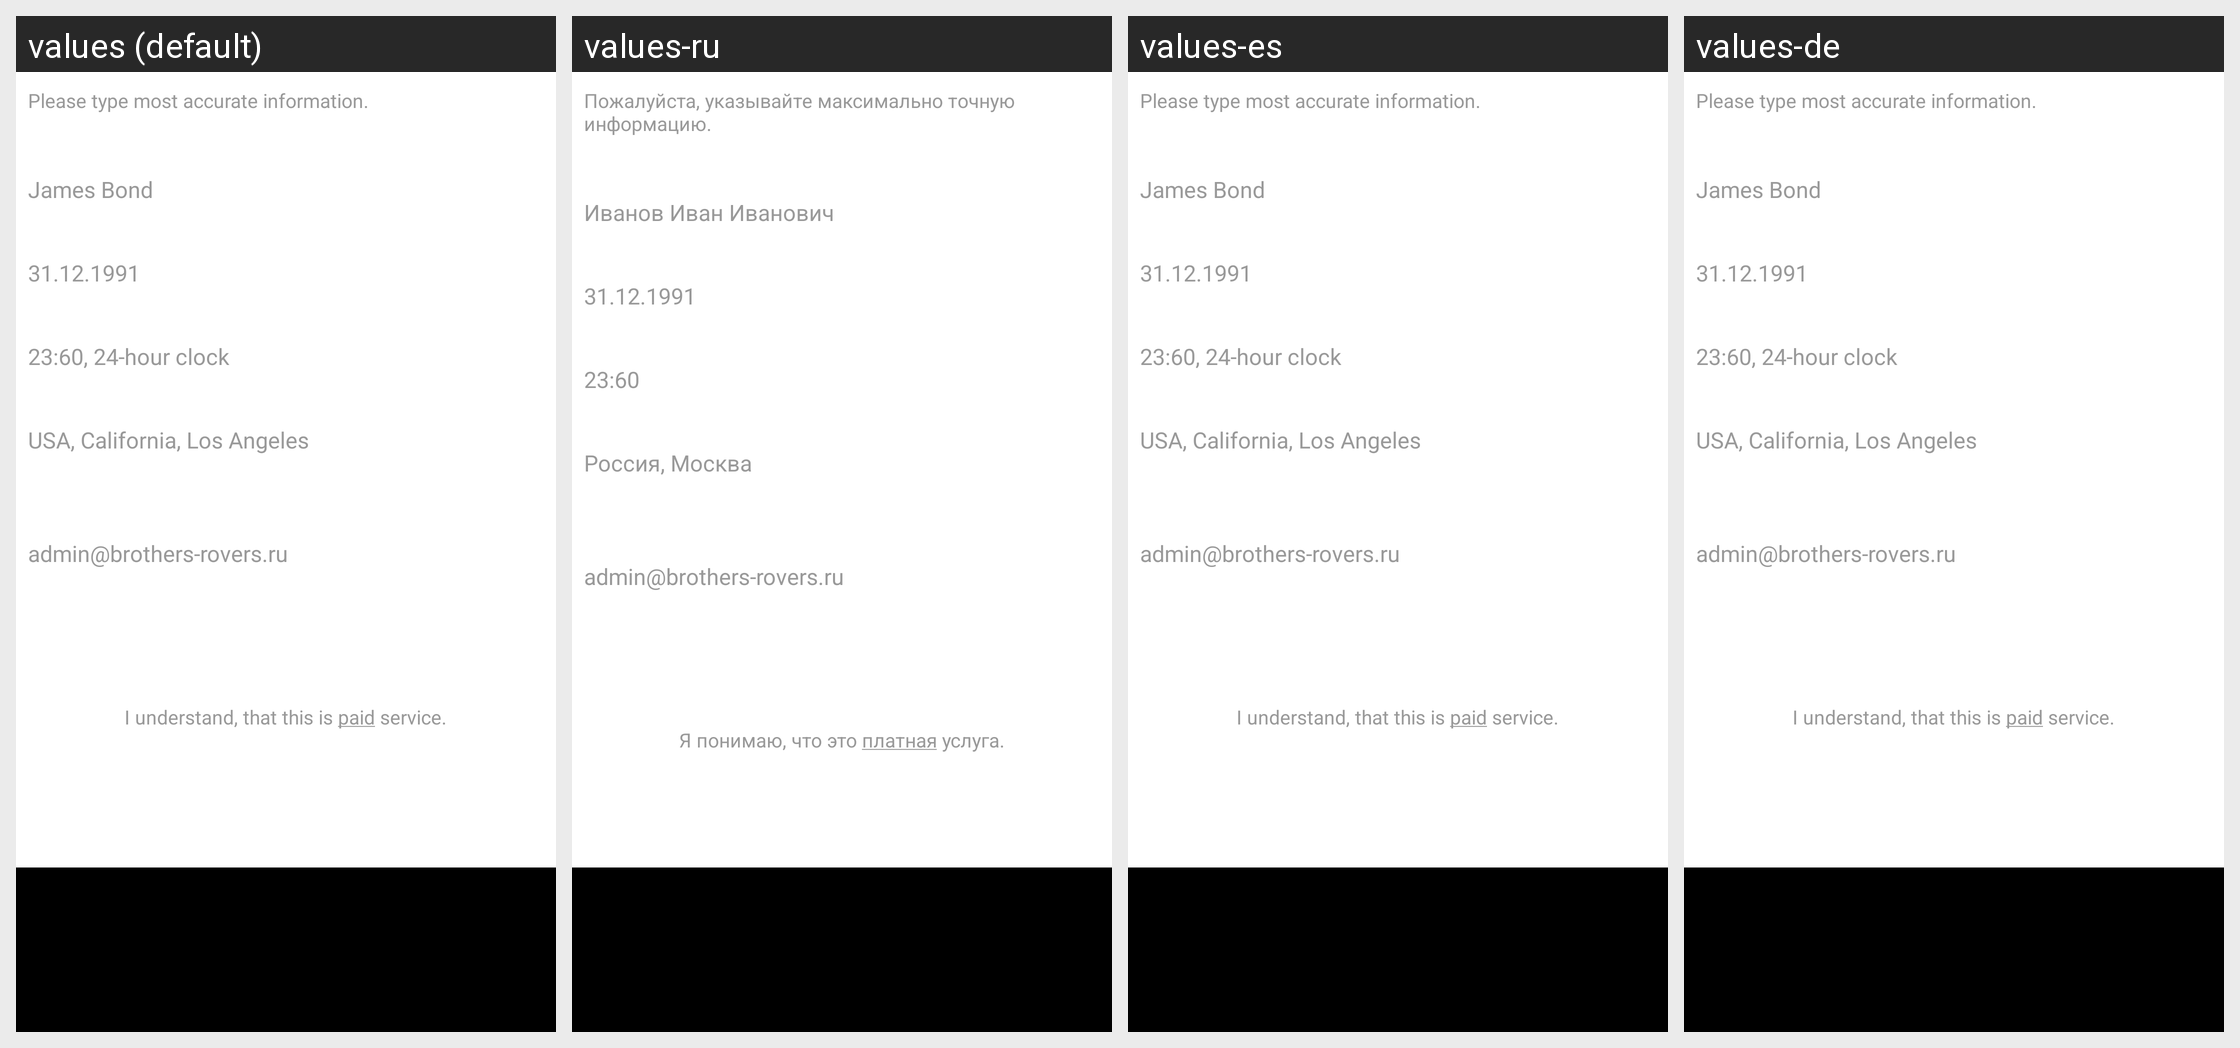

This grid shows one Android layout under several languages. Give, for every string resource on the screen, its name, the default text and each shown locale's text.
Android screen res/layout/fragment_order_personal_horoscope.xml rendered under 4 locales, left to right: values (default), values-ru, values-es, values-de. Device: Nexus 5 (rendered at 1080×1920; each locale shown at half size, 540×960, under a caption strip naming it); theme ContentTheme.
Other locales in the repository, not shown: values-fr.
Strings drawn on this screen, with the default value and each locale's value (text and hints the layout hard-codes, and strings that could not be matched under every locale, appear in the picture but are not listed):

order_personal_horoscope_info_2
  values: Please type most accurate information.
  values-ru: Пожалуйста, указывайте максимально точную информацию.
  values-es: Please type most accurate information.  [not translated; the default value is used]
  values-de: Please type most accurate information.  [not translated; the default value is used]

order_personal_horoscope_name_sumarry
  values: James Bond
  values-ru: Иванов Иван Иванович
  values-es: James Bond  [not translated; the default value is used]
  values-de: James Bond  [not translated; the default value is used]

order_personal_horoscope_birthday_date_sumarry
  values: 31.12.1991
  values-ru: 31.12.1991
  values-es: 31.12.1991  [not translated; the default value is used]
  values-de: 31.12.1991  [not translated; the default value is used]

order_personal_horoscope_birthday_time_sumarry
  values: 23:60, 24-hour clock
  values-ru: 23:60
  values-es: 23:60, 24-hour clock  [not translated; the default value is used]
  values-de: 23:60, 24-hour clock  [not translated; the default value is used]

order_personal_horoscope_birthday_place_sumarry
  values: USA, California, Los Angeles
  values-ru: Россия, Москва
  values-es: USA, California, Los Angeles  [not translated; the default value is used]
  values-de: USA, California, Los Angeles  [not translated; the default value is used]

order_personal_horoscope_email_sumarry
  values: admin@brothers-rovers.ru
  values-ru: admin@brothers-rovers.ru
  values-es: admin@brothers-rovers.ru  [not translated; the default value is used]
  values-de: admin@brothers-rovers.ru  [not translated; the default value is used]

order_personal_horoscope_info_6
  values: I understand, that this is paid service.
  values-ru: Я понимаю, что это платная услуга.
  values-es: I understand, that this is paid service.  [not translated; the default value is used]
  values-de: I understand, that this is paid service.  [not translated; the default value is used]
